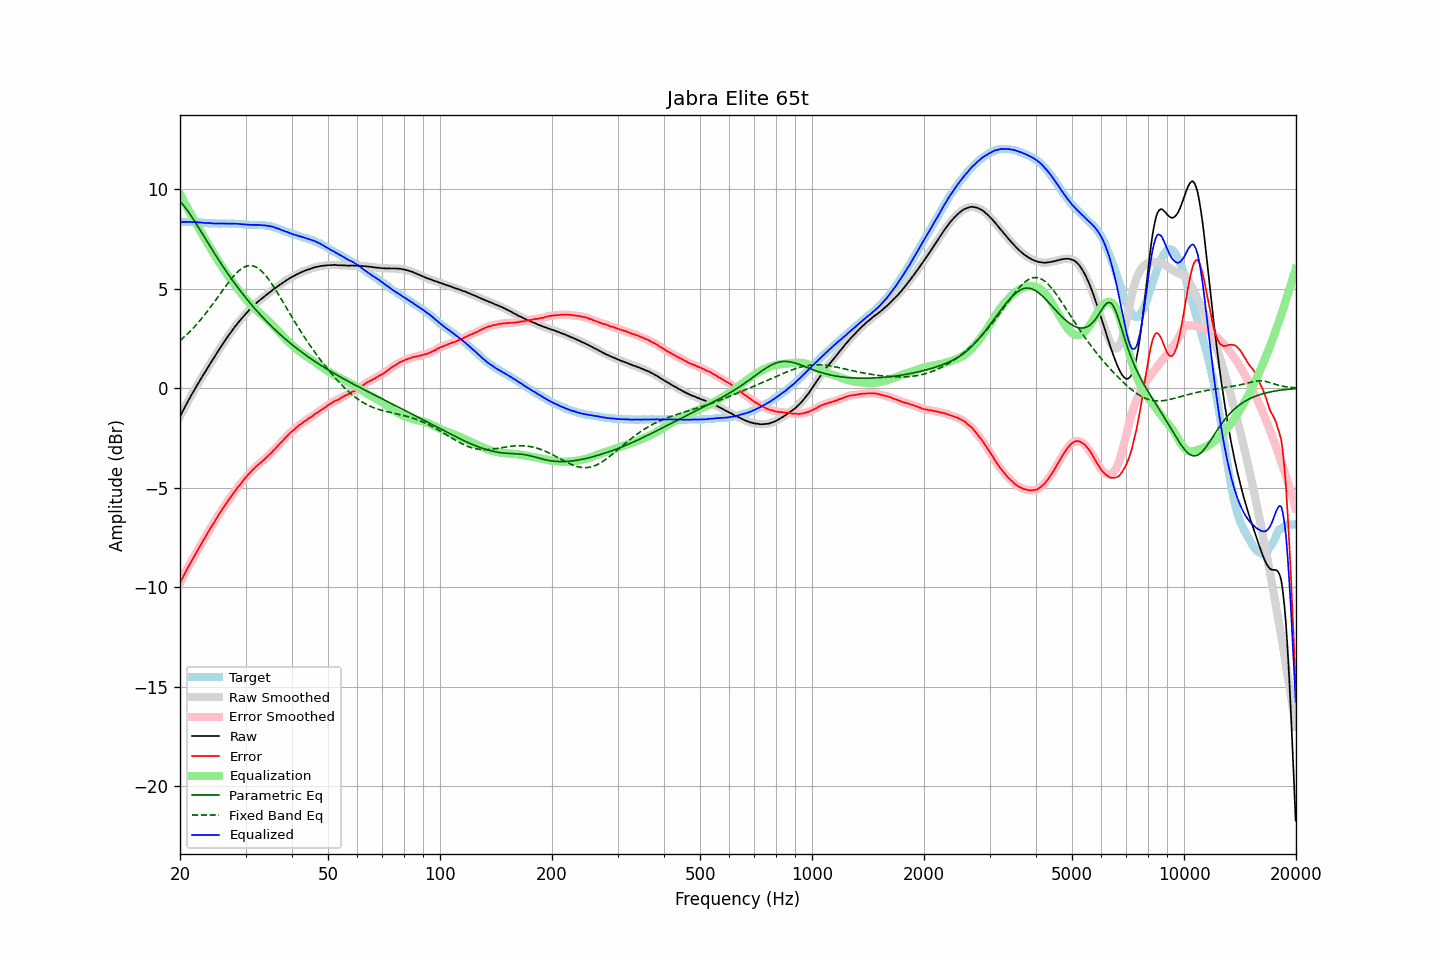

Data behind this chart, as committed beside it:
frequency, raw, error, smoothed, error_smoothed, equalization, parametric_eq, fixed_band_eq, equalized_raw, equalized_smoothed, target
20.00, -1.42, -9.77, -1.42, -9.78, 9.77, 9.39, 2.39, 8.35, 8.35, 8.36
20.20, -1.26, -9.61, -1.26, -9.62, 9.61, 9.30, 2.46, 8.36, 8.35, 8.36
20.40, -1.11, -9.46, -1.10, -9.46, 9.46, 9.21, 2.53, 8.35, 8.36, 8.36
20.61, -0.95, -9.31, -0.95, -9.30, 9.31, 9.10, 2.60, 8.35, 8.36, 8.36
20.81, -0.80, -9.14, -0.80, -9.15, 9.15, 9.00, 2.68, 8.36, 8.35, 8.35
21.02, -0.65, -8.99, -0.65, -9.00, 9.00, 8.88, 2.75, 8.35, 8.35, 8.35
21.23, -0.51, -8.85, -0.50, -8.85, 8.85, 8.77, 2.83, 8.35, 8.35, 8.35
21.44, -0.36, -8.71, -0.36, -8.71, 8.71, 8.65, 2.91, 8.35, 8.35, 8.36
21.66, -0.22, -8.57, -0.22, -8.57, 8.56, 8.52, 3.00, 8.34, 8.34, 8.35
21.87, -0.08, -8.42, -0.08, -8.42, 8.42, 8.40, 3.08, 8.34, 8.34, 8.35
22.09, 0.06, -8.27, 0.06, -8.28, 8.28, 8.27, 3.17, 8.34, 8.34, 8.34
22.31, 0.20, -8.13, 0.20, -8.13, 8.14, 8.14, 3.26, 8.34, 8.34, 8.34
22.54, 0.33, -8.00, 0.34, -7.99, 7.99, 8.01, 3.36, 8.32, 8.33, 8.33
22.76, 0.47, -7.85, 0.47, -7.85, 7.85, 7.88, 3.45, 8.33, 8.32, 8.33
22.99, 0.60, -7.71, 0.60, -7.72, 7.71, 7.75, 3.55, 8.31, 8.31, 8.32
23.22, 0.73, -7.58, 0.73, -7.58, 7.57, 7.62, 3.65, 8.30, 8.31, 8.31
23.45, 0.86, -7.44, 0.86, -7.44, 7.44, 7.48, 3.75, 8.30, 8.30, 8.31
23.69, 1.00, -7.30, 1.00, -7.30, 7.30, 7.35, 3.86, 8.30, 8.30, 8.30
23.92, 1.13, -7.15, 1.13, -7.16, 7.17, 7.22, 3.96, 8.30, 8.30, 8.29
24.16, 1.26, -7.02, 1.26, -7.03, 7.03, 7.09, 4.07, 8.29, 8.29, 8.29
24.40, 1.38, -6.90, 1.39, -6.90, 6.90, 6.96, 4.18, 8.28, 8.28, 8.29
24.65, 1.51, -6.78, 1.51, -6.77, 6.76, 6.83, 4.29, 8.27, 8.28, 8.29
24.89, 1.64, -6.64, 1.64, -6.64, 6.63, 6.70, 4.40, 8.28, 8.27, 8.29
25.14, 1.77, -6.50, 1.77, -6.50, 6.50, 6.58, 4.52, 8.28, 8.28, 8.28
25.39, 1.90, -6.36, 1.90, -6.37, 6.37, 6.45, 4.63, 8.28, 8.28, 8.27
25.65, 2.03, -6.24, 2.03, -6.24, 6.25, 6.33, 4.74, 8.28, 8.28, 8.27
25.91, 2.15, -6.12, 2.15, -6.12, 6.12, 6.20, 4.86, 8.27, 8.27, 8.27
26.16, 2.27, -6.00, 2.27, -6.00, 6.00, 6.08, 4.97, 8.27, 8.27, 8.28
26.43, 2.39, -5.89, 2.39, -5.88, 5.88, 5.96, 5.08, 8.27, 8.27, 8.28
26.69, 2.51, -5.76, 2.51, -5.76, 5.76, 5.84, 5.19, 8.27, 8.27, 8.28
26.96, 2.63, -5.64, 2.63, -5.64, 5.64, 5.72, 5.30, 8.27, 8.27, 8.27
27.23, 2.74, -5.53, 2.74, -5.53, 5.53, 5.61, 5.40, 8.27, 8.27, 8.27
27.50, 2.85, -5.42, 2.85, -5.42, 5.42, 5.49, 5.50, 8.27, 8.27, 8.27
27.77, 2.96, -5.31, 2.96, -5.31, 5.30, 5.38, 5.60, 8.27, 8.27, 8.28
28.05, 3.07, -5.19, 3.07, -5.19, 5.19, 5.27, 5.69, 8.27, 8.26, 8.27
28.33, 3.17, -5.08, 3.17, -5.08, 5.09, 5.16, 5.78, 8.26, 8.26, 8.26
28.62, 3.28, -4.97, 3.28, -4.98, 4.98, 5.05, 5.85, 8.26, 8.26, 8.25
28.90, 3.37, -4.88, 3.37, -4.88, 4.87, 4.95, 5.92, 8.25, 8.25, 8.26
29.19, 3.47, -4.77, 3.47, -4.77, 4.77, 4.84, 5.99, 8.24, 8.24, 8.25
29.48, 3.56, -4.67, 3.56, -4.67, 4.67, 4.74, 6.04, 8.23, 8.23, 8.24
29.78, 3.66, -4.57, 3.66, -4.57, 4.57, 4.63, 6.09, 8.23, 8.23, 8.23
30.08, 3.75, -4.48, 3.75, -4.47, 4.47, 4.53, 6.12, 8.22, 8.22, 8.23
30.38, 3.84, -4.38, 3.84, -4.38, 4.38, 4.43, 6.14, 8.22, 8.22, 8.22
30.68, 3.92, -4.28, 3.92, -4.29, 4.29, 4.34, 6.16, 8.21, 8.21, 8.21
30.99, 4.00, -4.21, 4.00, -4.20, 4.20, 4.24, 6.16, 8.20, 8.21, 8.21
31.30, 4.09, -4.12, 4.08, -4.12, 4.12, 4.14, 6.15, 8.21, 8.20, 8.21
31.61, 4.16, -4.04, 4.16, -4.04, 4.04, 4.05, 6.13, 8.20, 8.21, 8.21
31.93, 4.24, -3.96, 4.24, -3.96, 3.97, 3.96, 6.10, 8.21, 8.21, 8.20
32.24, 4.31, -3.89, 4.31, -3.89, 3.89, 3.87, 6.05, 8.20, 8.20, 8.21
32.57, 4.38, -3.82, 4.38, -3.82, 3.82, 3.78, 6.00, 8.20, 8.20, 8.20
32.89, 4.44, -3.75, 4.44, -3.75, 3.75, 3.69, 5.93, 8.19, 8.19, 8.20
33.22, 4.51, -3.68, 4.51, -3.68, 3.68, 3.60, 5.86, 8.19, 8.19, 8.20
33.55, 4.57, -3.61, 4.57, -3.61, 3.61, 3.51, 5.78, 8.18, 8.18, 8.19
33.89, 4.64, -3.53, 4.64, -3.54, 3.54, 3.43, 5.69, 8.18, 8.17, 8.18
34.23, 4.70, -3.46, 4.70, -3.46, 3.46, 3.35, 5.59, 8.16, 8.17, 8.16
34.57, 4.77, -3.38, 4.77, -3.38, 3.38, 3.26, 5.48, 8.16, 8.15, 8.16
34.92, 4.83, -3.31, 4.83, -3.31, 3.31, 3.18, 5.37, 8.14, 8.14, 8.14
35.27, 4.89, -3.24, 4.89, -3.23, 3.22, 3.10, 5.25, 8.12, 8.12, 8.13
35.62, 4.96, -3.14, 4.95, -3.14, 3.14, 3.02, 5.13, 8.10, 8.10, 8.10
35.97, 5.01, -3.06, 5.01, -3.06, 3.06, 2.95, 5.00, 8.07, 8.07, 8.08
... 635 more rows
